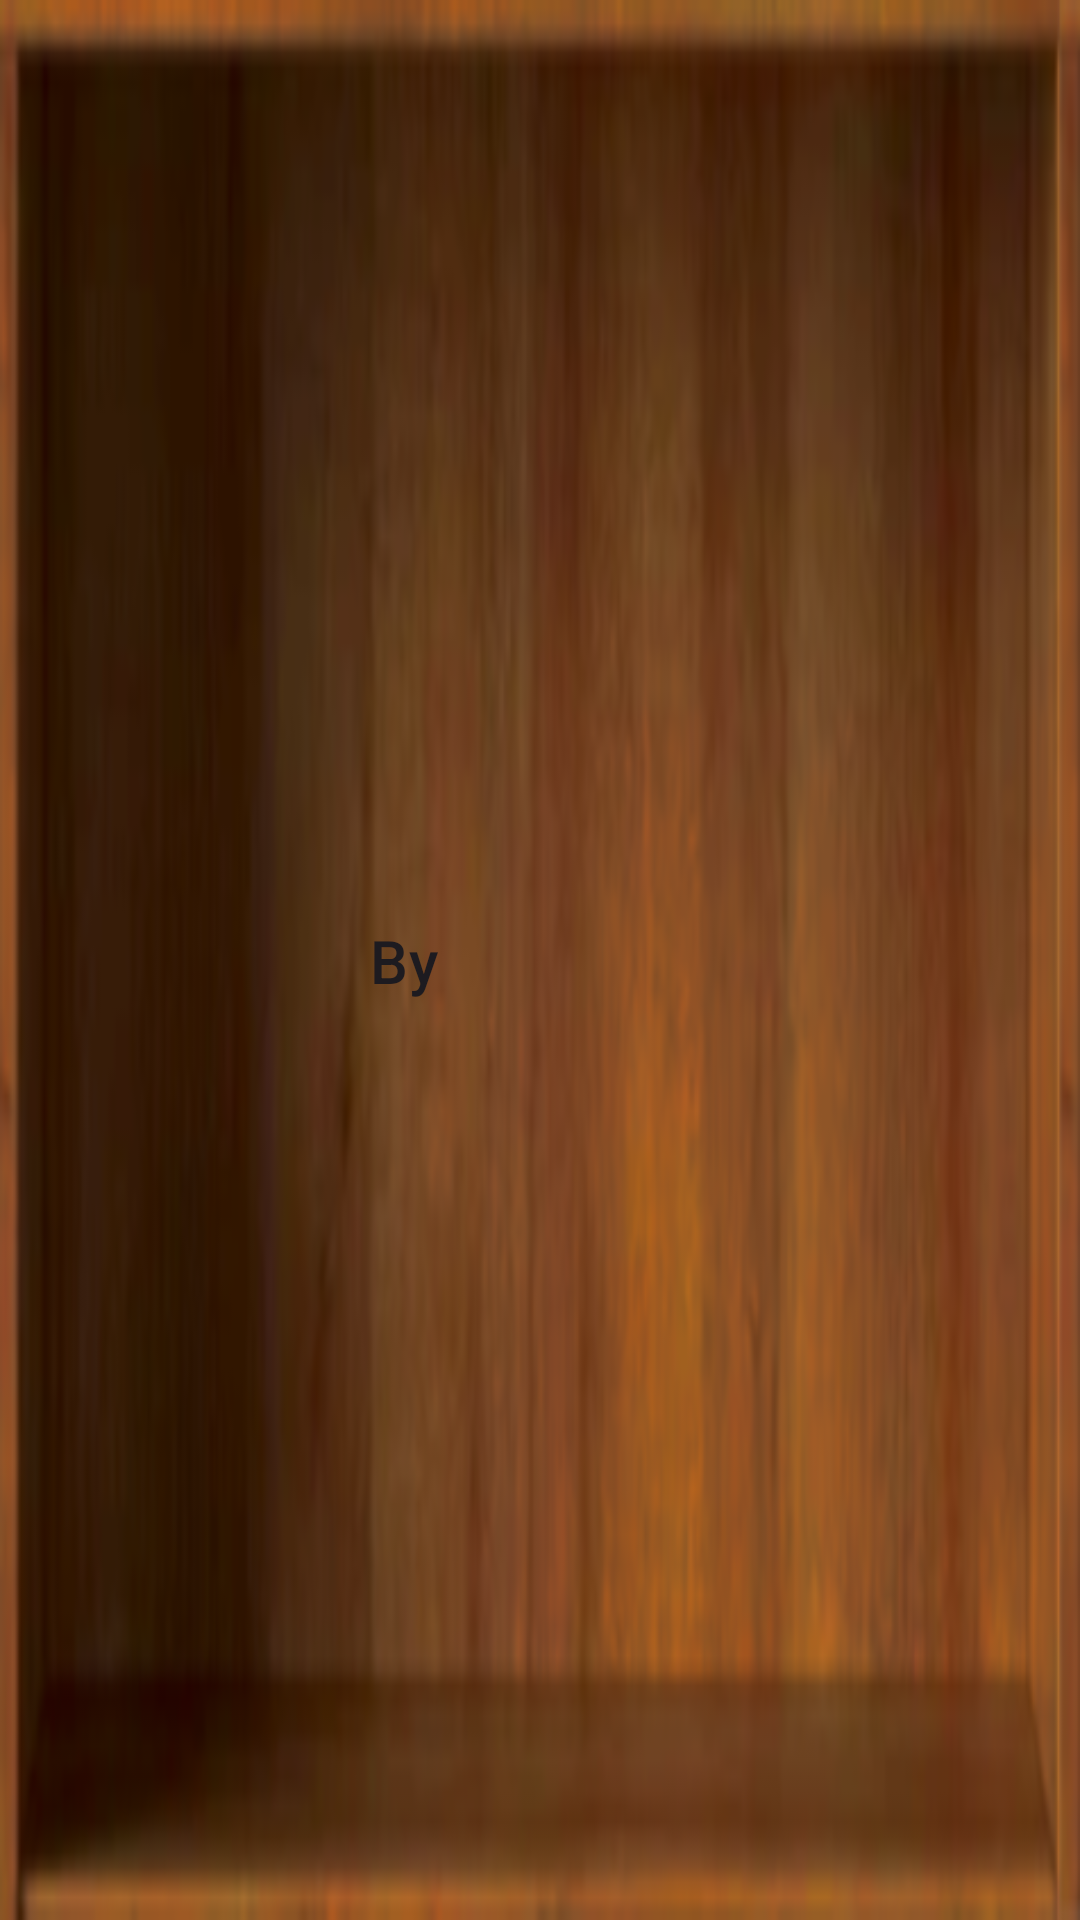

Here is an Android app screen rendered from its layout file. Give the layout XML and the strings, colors and styles it references.
<!-- AndroidManifest.xml: application theme Theme.Spin -->
<!-- res/layout/wishlist_item.xml -->
<?xml version="1.0" encoding="utf-8"?>
<LinearLayout xmlns:android="http://schemas.android.com/apk/res/android"
    xmlns:app="http://schemas.android.com/apk/res-auto"
    xmlns:tools="http://schemas.android.com/tools"
    android:id="@+id/linearLayout"
    android:layout_width="match_parent"
    android:layout_height="wrap_content"
    android:orientation="horizontal"
    android:background="@drawable/shelf_background">
    <androidx.constraintlayout.widget.ConstraintLayout
        android:layout_width="match_parent"
        android:layout_height="match_parent">

        <ImageView
            android:id="@+id/album_image"
            android:layout_width="100dp"
            android:layout_height="100dp"
            android:layout_gravity="center"
            android:layout_margin="0dp"
            android:gravity="center"
            app:layout_constraintBottom_toBottomOf="parent"
            app:layout_constraintDimensionRatio="H,1:1"
            app:layout_constraintEnd_toEndOf="parent"
            app:layout_constraintHorizontal_bias="0.051"
            app:layout_constraintStart_toStartOf="parent"
            app:layout_constraintTop_toTopOf="parent" />

        <LinearLayout
            android:id="@+id/info"
            android:layout_width="0dp"
            android:layout_height="wrap_content"
            android:layout_gravity="center"
            android:orientation="vertical"
            android:layout_marginEnd="0dp"
            android:layout_marginStart="10dp"
            android:layout_marginTop="0dp"
            app:layout_constraintBottom_toBottomOf="parent"
            app:layout_constraintEnd_toEndOf="parent"
            app:layout_constraintStart_toEndOf="@+id/album_image"
            app:layout_constraintTop_toTopOf="parent">

            <TextView
                android:id="@+id/Album_title"
                android:layout_width="wrap_content"
                android:layout_height="match_parent"
                android:textAppearance="?attr/textAppearanceHeadline6"
                android:textStyle="bold"
                app:layout_constraintStart_toStartOf="parent"
                app:layout_constraintTop_toTopOf="parent" />

            <LinearLayout
                android:layout_width="match_parent"
                android:layout_height="match_parent"
                android:orientation="horizontal">

                <TextView
                    android:id="@+id/by_artist"
                    android:layout_width="wrap_content"
                    android:layout_height="match_parent"
                    android:text="By "
                    android:textAppearance="?attr/textAppearanceHeadline6" />

                <TextView
                    android:id="@+id/Artist_name"
                    android:layout_width="wrap_content"
                    android:layout_height="match_parent"
                    android:textAppearance="?attr/textAppearanceHeadline6"
                    android:textStyle="italic"
                    app:layout_constraintStart_toStartOf="parent"
                    app:layout_constraintTop_toTopOf="parent" />
            </LinearLayout>

            <TextView
                android:id="@+id/Year"
                android:layout_width="wrap_content"
                android:layout_height="match_parent"
                android:textAppearance="?attr/textAppearanceHeadline6"
                app:layout_constraintStart_toStartOf="parent"
                app:layout_constraintTop_toTopOf="parent" />
        </LinearLayout>
    </androidx.constraintlayout.widget.ConstraintLayout>

</LinearLayout>
<!-- resources referenced by this layout -->
<resources>
  <!-- drawable shelf_background: png bitmap (drawable, 58953 bytes) -->
  <style name="Theme.Spin" parent="Base.Theme.Spin">
          <item name="android:windowBackground">@drawable/splash_background</item>
      </style>
  <style name="Base.Theme.Spin" parent="Theme.Material3.DayNight.NoActionBar">
          <item name="colorPrimary">@color/brown</item>
          <item name="colorPrimaryVariant">@color/green</item>
          <item name="colorOnPrimary">@color/black</item>
          
          <item name="colorSecondary">@color/brown</item>
          <item name="colorSecondaryVariant">@color/blue_light</item>
          <item name="colorOnSecondary">@color/black</item>
          
          <item name="android:statusBarColor" tools:targetApi="l">@color/blue_light</item>
      </style>
  <!-- drawable splash_background (drawable) -->
  <?xml version="1.0" encoding="utf-8"?>
  <layer-list xmlns:android="http://schemas.android.com/apk/res/android" android:opacity="opaque">
  
      <item android:drawable="@color/white" />
  
      <item>
          <bitmap
              android:gravity="center"
              android:src="@drawable/spin_icon" />
      </item>
  </layer-list>
  <color name="brown">#4A0404</color>
  <color name="green">#1B5E20</color>
  <color name="black">#FF000000</color>
  <color name="blue_light">#81D4FA</color>
  <color name="white">#FFFFFFFF</color>
  <!-- drawable spin_icon: png bitmap (drawable, 212997 bytes) -->
</resources>
